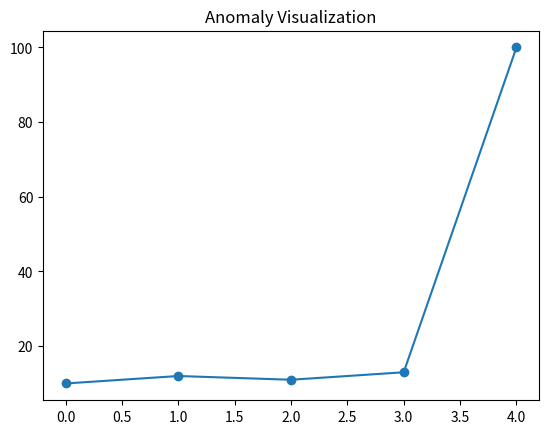

Recreate this plot in Python.
import matplotlib.pyplot as plt
import numpy as np

data = np.array([10,12,11,13,100])
plt.plot(data, marker='o')
plt.title("Anomaly Visualization")
plt.show()
